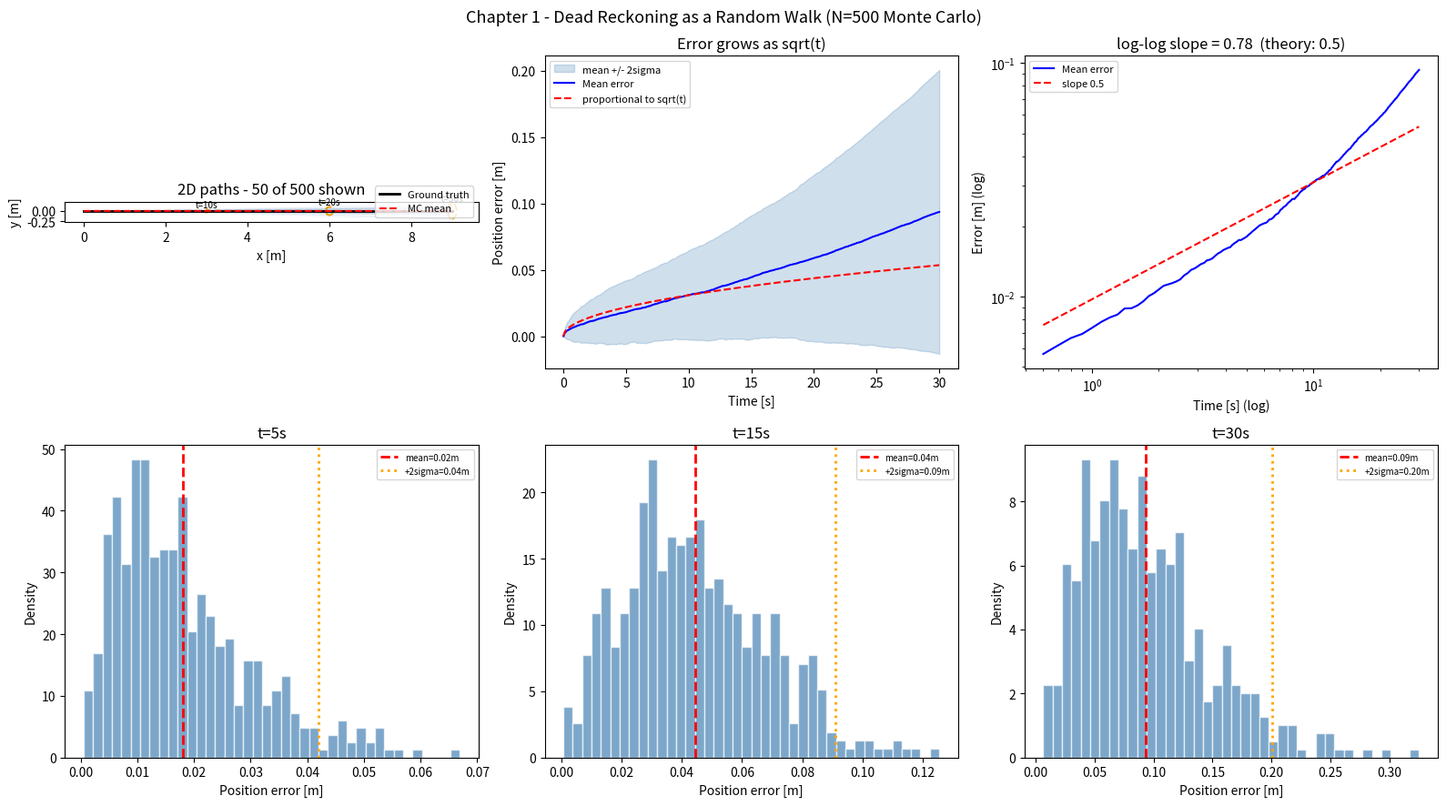
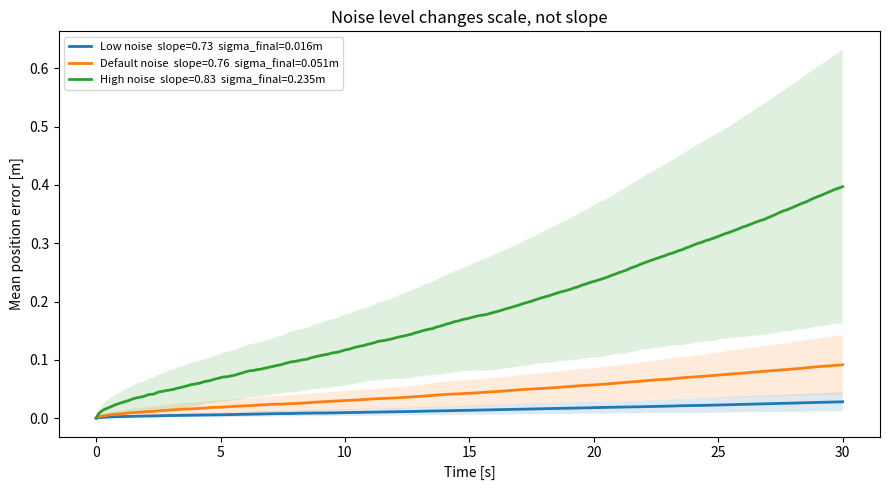
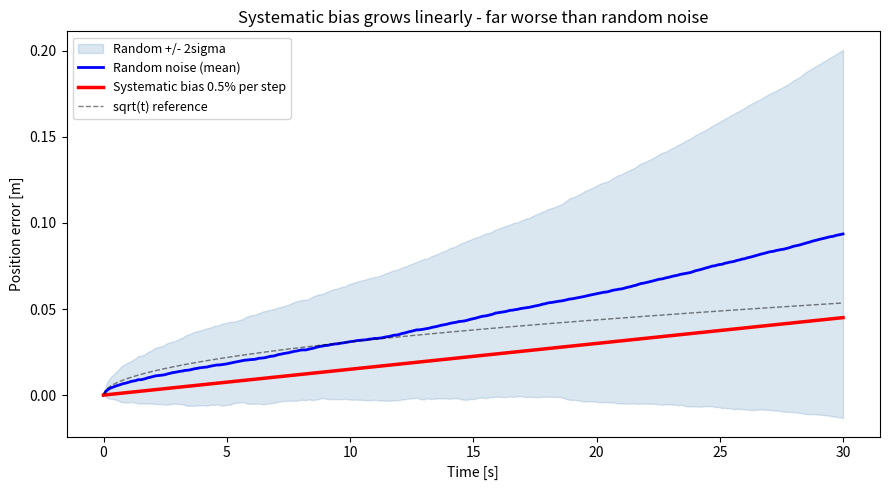

These charts were generated, in order, by the following Python code:
import sys
sys.path.insert(0, '/home/thailuu/pluto_robot/src/pluto_filters')
sys.path.insert(0, '/home/thailuu/pluto_robot/src/pluto_experiments')
import numpy as np
import matplotlib
matplotlib.use('Agg')
import matplotlib.pyplot as plt
import matplotlib.patches as mpatches

DT            = 0.1
T             = 30.0
STEPS         = int(T / DT)
SPEED         = 0.3
ENCODER_NOISE = 0.003
IMU_NOISE     = 0.001
N_MC          = 500

rng  = np.random.default_rng(42)
time = np.arange(STEPS + 1) * DT
true_x = SPEED * time
true_y = np.zeros_like(time)

dr_x     = np.zeros((N_MC, STEPS + 1))
dr_y     = np.zeros((N_MC, STEPS + 1))
dr_theta = np.zeros(N_MC)

for k in range(STEPS):
    v_n = SPEED + rng.normal(0, ENCODER_NOISE / DT, N_MC)
    w_n =         rng.normal(0, IMU_NOISE    / DT, N_MC)
    dr_x[:, k+1] = dr_x[:, k] + v_n * np.cos(dr_theta) * DT
    dr_y[:, k+1] = dr_y[:, k] + v_n * np.sin(dr_theta) * DT
    dr_theta     += w_n * DT

errors   = np.sqrt((dr_x - true_x)**2 + (dr_y - true_y)**2)
mean_err = errors.mean(axis=0)
std_err  = errors.std(axis=0)
mean_x   = dr_x.mean(axis=0)
mean_y   = dr_y.mean(axis=0)
std_x    = dr_x.std(axis=0)
std_y    = dr_y.std(axis=0)

valid = time > 0.5
slope, _ = np.polyfit(np.log(time[valid]), np.log(mean_err[valid] + 1e-9), 1)
scale    = std_err[-1] / np.sqrt(time[-1])
sqrt_ref = scale * np.sqrt(time)

print(f"Final mean error : {mean_err[-1]:.3f} m")
print(f"Final std error  : {std_err[-1]:.3f} m")
print(f"log-log slope    : {slope:.3f}  (theory: 0.5)")

fig, axes = plt.subplots(2, 3, figsize=(16, 9))
fig.suptitle('Chapter 1 - Dead Reckoning as a Random Walk (N=500 Monte Carlo)', fontsize=13)

ax = axes[0, 0]
ax.plot(dr_x[::10].T, dr_y[::10].T, alpha=0.07, color='steelblue', lw=0.5)
ax.plot(true_x, true_y, 'k-', lw=2, label='Ground truth')
ax.plot(mean_x, mean_y, 'r--', lw=1.5, label='MC mean')
for t_mark in [10, 20, 30]:
    idx = int(t_mark / DT)
    ell = mpatches.Ellipse((mean_x[idx], mean_y[idx]),
                           4*std_x[idx], 4*std_y[idx],
                           fill=False, edgecolor='orange', lw=1.5, ls='--')
    ax.add_patch(ell)
    ax.annotate(f't={t_mark}s', (mean_x[idx], mean_y[idx]+2*std_y[idx]+0.05),
                ha='center', fontsize=7)
ax.set_xlabel('x [m]'); ax.set_ylabel('y [m]')
ax.set_title('2D paths - 50 of 500 shown'); ax.legend(fontsize=8); ax.set_aspect('equal')

ax = axes[0, 1]
ax.fill_between(time, mean_err - 2*std_err, mean_err + 2*std_err,
                alpha=0.25, color='steelblue', label='mean +/- 2sigma')
ax.plot(time, mean_err, 'b-', lw=1.5, label='Mean error')
ax.plot(time, sqrt_ref, 'r--', lw=1.5, label='proportional to sqrt(t)')
ax.set_xlabel('Time [s]'); ax.set_ylabel('Position error [m]')
ax.set_title('Error grows as sqrt(t)'); ax.legend(fontsize=8)

ax = axes[0, 2]
ax.loglog(time[valid], mean_err[valid], 'b-', lw=1.5, label='Mean error')
ax.loglog(time[valid], sqrt_ref[valid], 'r--', lw=1.5, label='slope 0.5')
ax.set_xlabel('Time [s] (log)'); ax.set_ylabel('Error [m] (log)')
ax.set_title(f'log-log slope = {slope:.2f}  (theory: 0.5)'); ax.legend(fontsize=8)

for i, t_mark in enumerate([5, 15, 30]):
    ax = axes[1, i]
    idx = int(t_mark / DT)
    err_slice = errors[:, idx]
    ax.hist(err_slice, bins=40, density=True, color='steelblue', alpha=0.7, edgecolor='white')
    mu, sigma = err_slice.mean(), err_slice.std()
    ax.axvline(mu,         color='r',      lw=2, ls='--', label=f'mean={mu:.2f}m')
    ax.axvline(mu+2*sigma, color='orange', lw=2, ls=':',  label=f'+2sigma={mu+2*sigma:.2f}m')
    ax.set_xlabel('Position error [m]'); ax.set_ylabel('Density')
    ax.set_title(f't={t_mark}s'); ax.legend(fontsize=7)

plt.tight_layout()
plt.savefig('ch01_random_walk.png', dpi=120)
plt.show()
print("Saved ch01_random_walk.png")

configs = [
    ('Low noise',     0.001, 0.0003),
    ('Default noise', 0.003, 0.001),
    ('High noise',    0.010, 0.005),
]

fig, ax = plt.subplots(figsize=(9, 5))
for label, enc, imu in configs:
    dx = np.zeros((N_MC, STEPS + 1)); dy = np.zeros((N_MC, STEPS + 1))
    dth = np.zeros(N_MC)
    for k in range(STEPS):
        v_n = SPEED + rng.normal(0, enc / DT, N_MC)
        w_n =         rng.normal(0, imu / DT, N_MC)
        dx[:, k+1] = dx[:, k] + v_n * np.cos(dth) * DT
        dy[:, k+1] = dy[:, k] + v_n * np.sin(dth) * DT
        dth += w_n * DT
    err = np.sqrt((dx - true_x)**2 + (dy - true_y)**2)
    me, se = err.mean(0), err.std(0)
    sl, _ = np.polyfit(np.log(time[valid]), np.log(me[valid] + 1e-9), 1)
    ax.fill_between(time, me - se, me + se, alpha=0.15)
    ax.plot(time, me, lw=2, label=f'{label}  slope={sl:.2f}  sigma_final={se[-1]:.3f}m')

ax.set_xlabel('Time [s]'); ax.set_ylabel('Mean position error [m]')
ax.set_title('Noise level changes scale, not slope')
ax.legend(fontsize=8)
plt.tight_layout()
plt.savefig('ch01_compare_noise.png', dpi=120)
plt.show()

BIAS = 0.005
bx = [0.0]
for k in range(STEPS):
    bx.append(bx[-1] + SPEED * (1 + BIAS) * DT)
bias_err = np.abs(np.array(bx) - true_x)

fig, ax = plt.subplots(figsize=(9, 5))
ax.fill_between(time, mean_err - 2*std_err, mean_err + 2*std_err,
                alpha=0.2, color='steelblue', label='Random +/- 2sigma')
ax.plot(time, mean_err,  'b-', lw=2, label='Random noise (mean)')
ax.plot(time, bias_err,  'r-', lw=2.5, label='Systematic bias 0.5% per step')
ax.plot(time, sqrt_ref,  'k--', lw=1, alpha=0.5, label='sqrt(t) reference')
ax.set_xlabel('Time [s]'); ax.set_ylabel('Position error [m]')
ax.set_title('Systematic bias grows linearly - far worse than random noise')
ax.legend(fontsize=9)
plt.tight_layout()
plt.show()

print(f"Random noise at t=30s: {mean_err[-1]:.3f} m")
print(f"Systematic bias at t=30s: {bias_err[-1]:.3f} m")
print("Bias grows as t (linear). Random noise grows as sqrt(t).")
print("At t=30s bias is already {:.1f}x larger.".format(bias_err[-1]/mean_err[-1]))

print("=" * 58)
print("  UNCERTAINTY BUDGET (default noise, N=500 runs)")
print("=" * 58)
print(f"{'Time':>6}  {'Mean err':>10}  {'+-2sigma':>10}  {'95th pct':>12}")
print("-" * 58)
for t_mark in [1, 5, 10, 20, 30]:
    idx = int(t_mark / DT)
    me  = mean_err[idx]
    se2 = 2 * std_err[idx]
    p95 = np.percentile(errors[:, idx], 95)
    print(f"{t_mark:>5}s  {me:>10.3f}m  {se2:>10.3f}m  {p95:>12.3f}m")
print("=" * 58)
print(f"\nlog-log slope: {slope:.3f}  (theory: 0.5)")
print(f"Time to reach 1m mean error: ~{(1.0/scale)**2:.1f} s")
print("\nA point estimate reports none of this uncertainty.")
print("A distribution estimate makes all of this explicit.")
